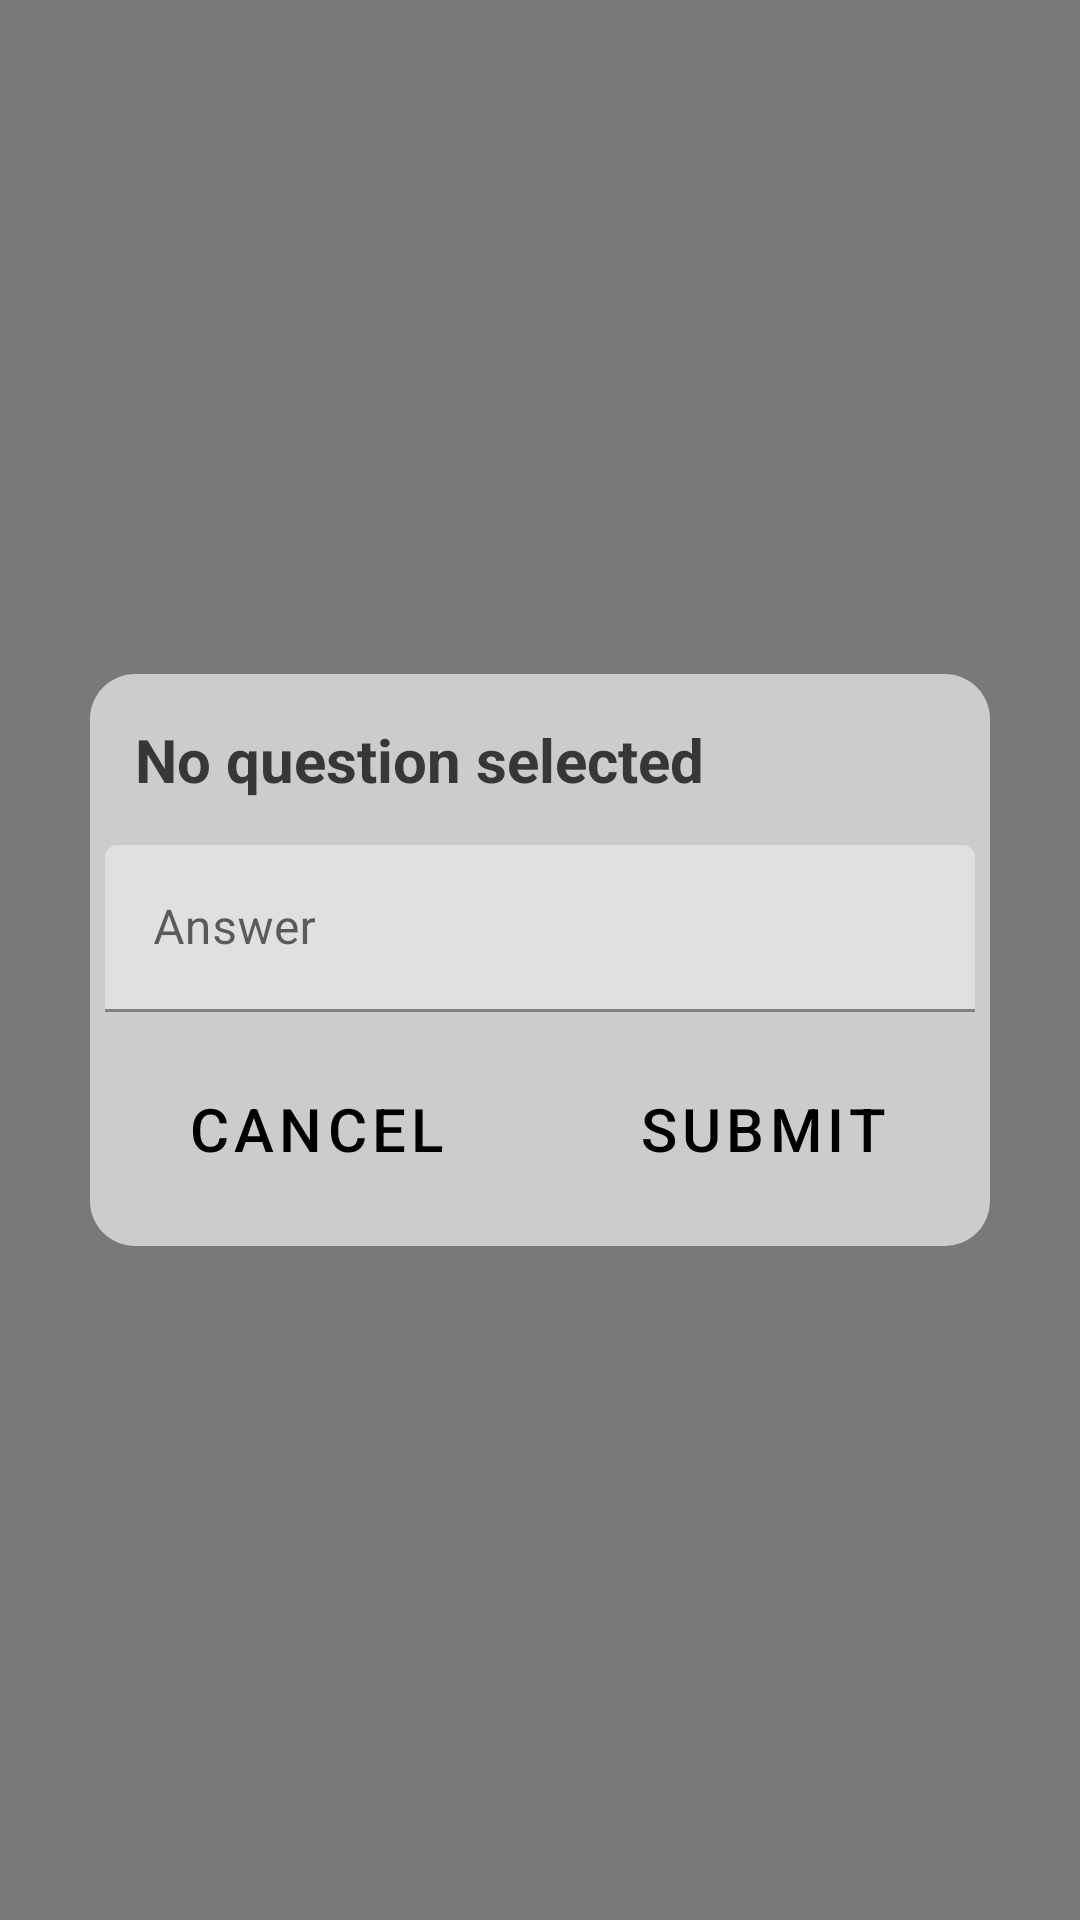

Here is an Android app screen rendered from its layout file. Give the layout XML and the strings, colors and styles it references.
<!-- AndroidManifest.xml: fallback theme Theme.MaterialComponents.DayNight.NoActionBar -->
<!-- res/layout/activity_forgot_pin.xml -->
<?xml version="1.0" encoding="utf-8"?>
<RelativeLayout xmlns:android="http://schemas.android.com/apk/res/android"
    xmlns:tools="http://schemas.android.com/tools"
    android:layout_width="match_parent"
    android:layout_height="match_parent"
    tools:context=".ForgotPin"
    android:background="#777A79">

    <LinearLayout
        android:layout_width="match_parent"
        android:layout_height="wrap_content"
        android:background="@drawable/setup_pin"
        android:layout_centerInParent="true"
        android:layout_marginLeft="30dp"
        android:layout_marginRight="30dp"
        android:paddingTop="15sp"
        android:paddingBottom="15dp"
        android:orientation="vertical">

        <TextView
            android:id="@+id/textViewQuestion"
            android:layout_width="match_parent"
            android:layout_height="wrap_content"
            android:text="@string/no_question_selected"
            android:paddingStart="5dp"
            android:paddingEnd="0dp"
            android:layout_marginRight="10dp"
            android:layout_marginLeft="10dp"
            android:layout_marginBottom="15dp"
            android:textSize="20sp"
            android:textColor="#373736"
            android:textStyle="bold"
            android:maxLines="1"/>

        <com.google.android.material.textfield.TextInputLayout
            android:layout_width="match_parent"
            android:layout_height="wrap_content">
            <EditText
                android:id="@+id/editTextAnswer"
                android:layout_width="match_parent"
                android:layout_height="wrap_content"
                android:inputType="text"
                android:autofillHints="Answer"
                android:hint="@string/answer"
                android:textColor="#5C5B5B"
                android:textColorHint="#302F2F"
                android:layout_marginLeft="5dp"
                android:layout_marginRight="5dp"/>
        </com.google.android.material.textfield.TextInputLayout>
        <LinearLayout
            android:layout_width="match_parent"
            android:layout_height="wrap_content"
            android:weightSum="2"
            android:layout_marginLeft="7dp"
            android:layout_marginRight="7dp"
            android:orientation="horizontal"
            android:layout_marginTop="15dp">
            <Button
                android:id="@+id/buttonCancel"
                android:layout_width="0dp"
                style="?android:attr/buttonBarButtonStyle"
                android:layout_height="match_parent"
                android:layout_weight="1"
                android:background="@drawable/security_button_background"
                android:layout_marginEnd="7dp"
                android:text="@string/cancel"
                android:textColor="#000000"
                android:textSize="20sp"/>

            <Button
                android:id="@+id/buttonSubmit"
                android:layout_width="0dp"
                style="?android:attr/buttonBarButtonStyle"
                android:layout_height="wrap_content"
                android:layout_weight="1"
                android:background="@drawable/security_button_background"
                android:layout_marginStart="5dp"
                android:text="@string/submit"
                android:textColor="#000000"
                android:textSize="20sp"/>
        </LinearLayout>
    </LinearLayout>



</RelativeLayout>
<!-- resources referenced by this layout -->
<resources>
  <!-- drawable security_button_background (drawable) -->
  <?xml version="1.0" encoding="utf-8"?>
  <shape xmlns:android="http://schemas.android.com/apk/res/android">
      <solid android:color="#DCD9D9"/>
      <corners
          android:radius="5dp"/>
  </shape>
  <!-- drawable setup_pin (drawable) -->
  <?xml version="1.0" encoding="utf-8"?>
  <shape xmlns:android="http://schemas.android.com/apk/res/android">
      <solid android:color="#CDCBCB"/>
      <corners
          android:radius="15dp"/>
  </shape>
  <string name="answer">Answer</string>
  <string name="cancel">Cancel</string>
  <string name="no_question_selected">No question selected</string>
  <string name="submit">submit</string>
</resources>
